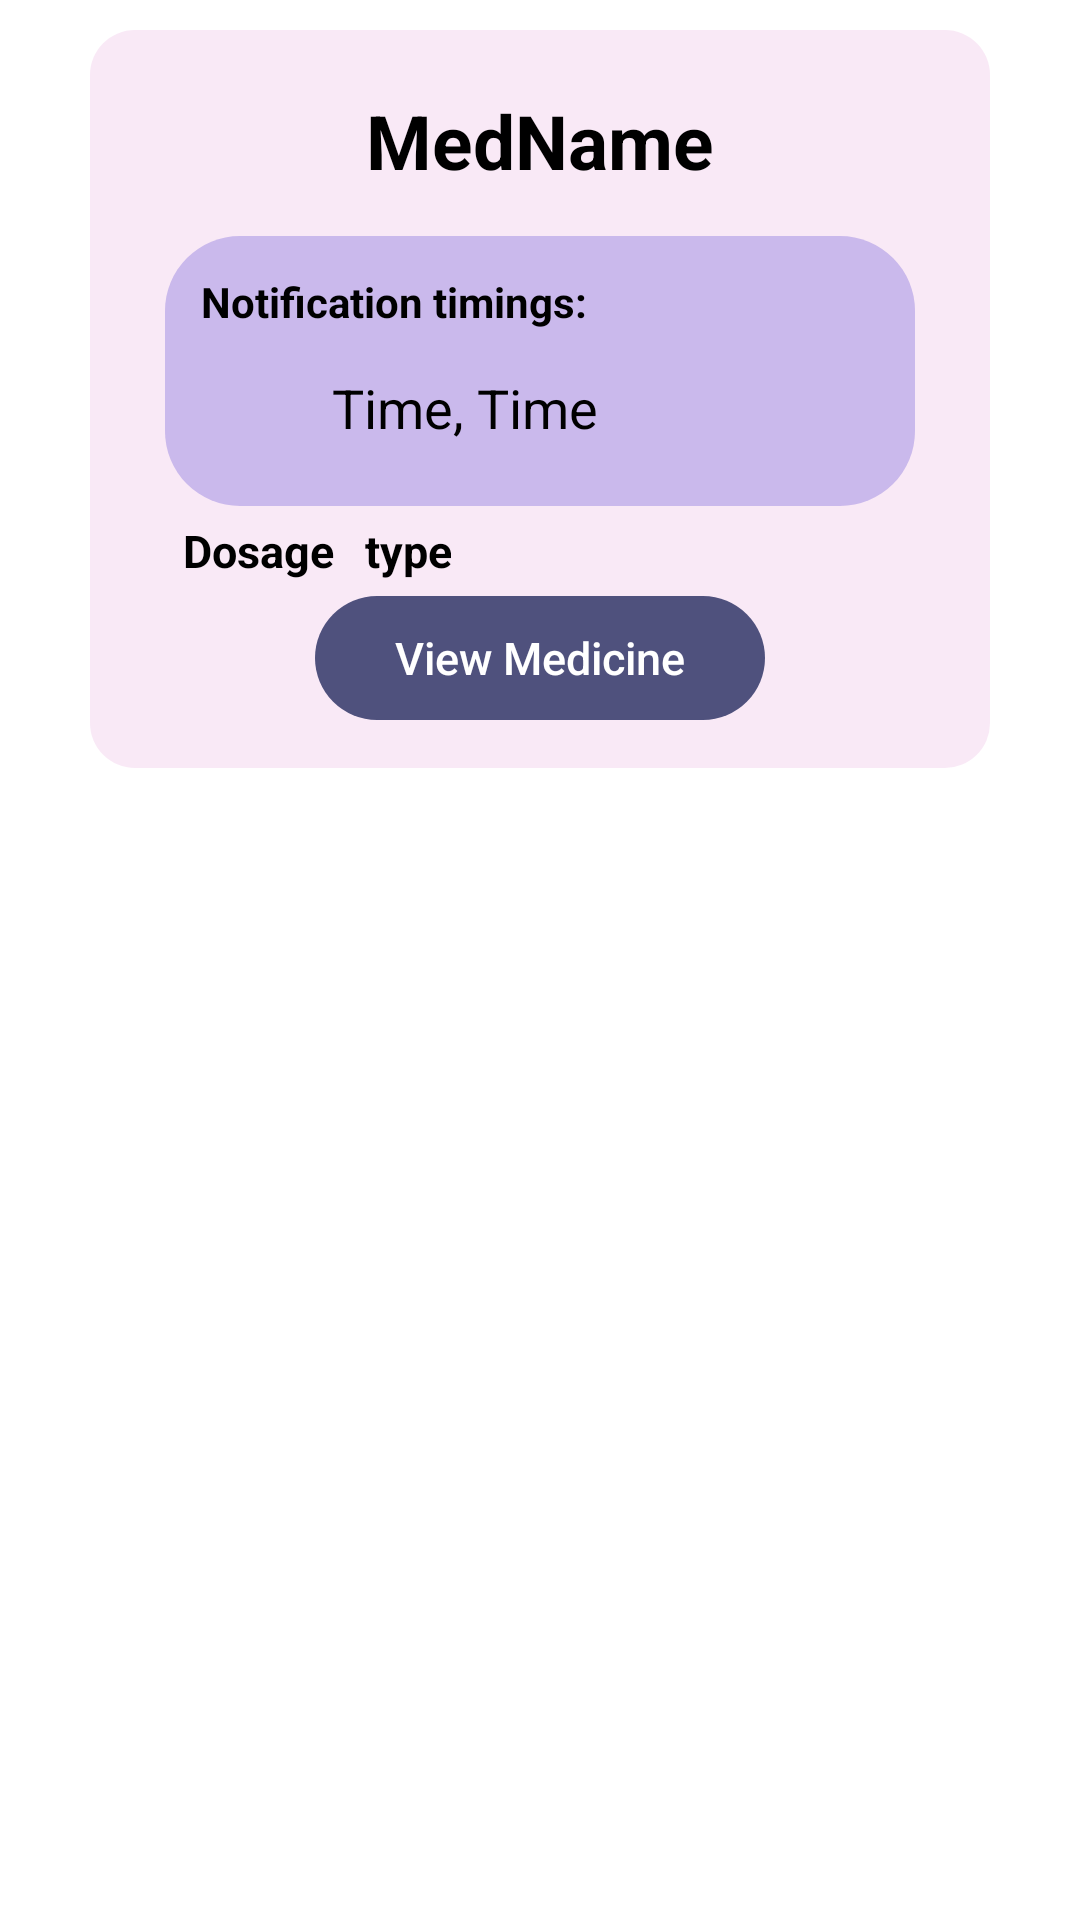

This screen was rendered from an Android layout file. Write that file and the resources it references.
<!-- AndroidManifest.xml: application theme Theme.MedicineTrackerApp -->
<!-- res/layout/reminder_list_item.xml -->
<LinearLayout xmlns:android="http://schemas.android.com/apk/res/android"
    android:layout_width="wrap_content"
    android:layout_height="wrap_content"
    android:orientation="vertical"
    android:layout_gravity="center_horizontal"
    >

    <LinearLayout
        android:layout_width="300dp"
        android:layout_height="246dp"
        android:layout_gravity="center"
        android:layout_margin="10dp"
        android:background="@drawable/roundcorners1"
        android:backgroundTint="#99F6DAF0"
        android:orientation="vertical"
        android:padding="16dp">


        <TextView
            android:id="@+id/med_name_value_text_view"
            android:layout_width="match_parent"
            android:layout_height="wrap_content"
            android:layout_marginTop="4dp"
            android:gravity="center"
            android:text="MedName"
            android:textColor="@color/black"
            android:textSize="25dp"
            android:textStyle="bold" />

        <LinearLayout
            android:layout_width="250dp"
            android:layout_height="90dp"
            android:gravity="center_vertical"
            android:layout_gravity="center"
            android:layout_marginTop="15dp"
            android:background="@drawable/roundcorners2"
            android:backgroundTint="#75937FDF"
            android:orientation="vertical">

            <TextView
                android:id="@+id/med_notification_time_text_view"
                android:layout_width="wrap_content"
                android:layout_height="20dp"
                android:layout_marginLeft="12dp"
                android:layout_marginTop="5dp"
                android:text="Notification timings:"
                android:textColor="@color/black"
                android:textStyle="bold" />

            <TextView
                android:id="@+id/med_notification_time_value_text_view"
                android:layout_width="200dp"
                android:layout_height="50dp"
                android:text="Time, Time"
                android:textColor="@color/black"
                android:gravity="center"
                android:textSize="18dp" />


        </LinearLayout>
        <LinearLayout
            android:layout_width="wrap_content"
            android:layout_height="wrap_content"
            android:layout_marginLeft="15dp"
            android:orientation="horizontal" >

            <TextView
                android:id="@+id/med_dosage_value_text_view"
                android:layout_width="wrap_content"
                android:layout_height="30dp"
                android:gravity="center"
                android:text="Dosage"
                android:textColor="@color/black"
                android:textStyle="bold"
                android:textSize="15dp" />

            <TextView
                android:id="@+id/med_type_value_text_view"
                android:layout_width="wrap_content"
                android:layout_height="30dp"
                android:layout_marginLeft="10dp"
                android:gravity="center"
                android:text="type"
                android:textColor="@color/black"
                android:textStyle="bold"
                android:textSize="15dp"
                android:inputType="textCapWords"/>

        </LinearLayout>

        <androidx.appcompat.widget.AppCompatButton
            android:id="@+id/med_info_button"
            android:layout_width="150dp"
            android:layout_height="wrap_content"
            android:layout_gravity="center"
            android:background="@drawable/roundcorners2"
            android:backgroundTint="#4F517D"
            android:text="View Medicine"
            android:textAllCaps="false"
            android:textColor="@color/white"
            android:textSize="15dp" />


    </LinearLayout>
</LinearLayout>
<!-- resources referenced by this layout -->
<resources>
  <color name="black">#FF000000</color>
  <color name="white">#FFFFFFFF</color>
  <!-- drawable roundcorners1 (drawable) -->
  <?xml version="1.0" encoding="utf-8"?>
  <shape xmlns:android="http://schemas.android.com/apk/res/android">
      <corners
          android:bottomLeftRadius="15dp"
          android:bottomRightRadius="15dp"
          android:topLeftRadius="15dp"
          android:topRightRadius="15dp"
          />
  </shape>
  <!-- drawable roundcorners2 (drawable) -->
  <?xml version="1.0" encoding="utf-8"?>
  <shape xmlns:android="http://schemas.android.com/apk/res/android">
      <corners
          android:bottomLeftRadius="25dp"
          android:bottomRightRadius="25dp"
          android:topLeftRadius="25dp"
          android:topRightRadius="25dp"
          />
  
  </shape>
  <style name="Theme.MedicineTrackerApp" parent="Theme.MaterialComponents.DayNight.DarkActionBar">
          
          <item name="colorPrimary">@color/purple_500</item>
          <item name="colorPrimaryVariant">@color/purple_700</item>
          <item name="colorOnPrimary">@color/white</item>
          
          <item name="colorSecondary">@color/teal_200</item>
          <item name="colorSecondaryVariant">@color/teal_700</item>
          <item name="colorOnSecondary">@color/black</item>
          
          <item name="android:statusBarColor">?attr/colorPrimaryVariant</item>
          
      </style>
  <color name="purple_500">#FF6200EE</color>
  <color name="purple_700">#FF3700B3</color>
  <color name="teal_200">#FF03DAC5</color>
  <color name="teal_700">#FF018786</color>
</resources>
